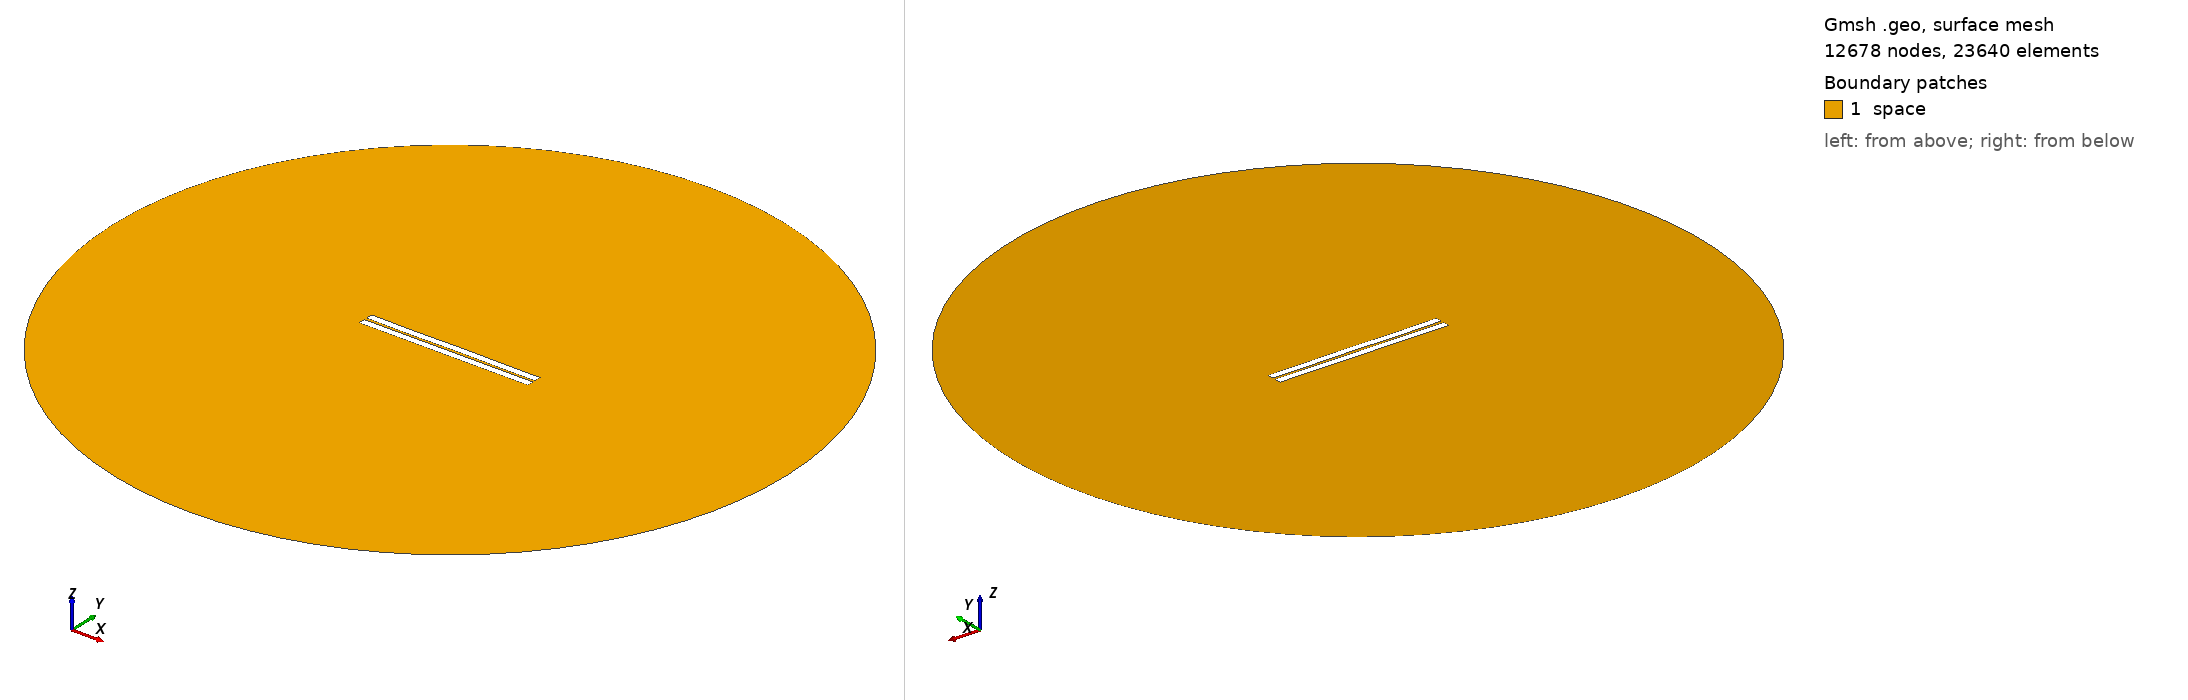

Gmsh geometry script, surface-meshed: 12678 nodes, 23640 surface elements. Boundary patches (legend numbers): 1 space. Left view from above one corner, right view from below the opposite corner. Legend entries are the model's physical surfaces. The drawing asked Gmsh for element sizes between 1% and 20% of the model's largest extent; the script's own settings can give other sizes.

=== 57.geo (drawn) ===
//---------------------------------------
// Geometry kernel
//---------------------------------------

SetFactory("OpenCASCADE");



//---------------------------------------
// Parameters of the geometry
//---------------------------------------

// Overetch of the upper plate
overetch = 0.0;

// Distance between the plates
distance = 1.5;

// Discretization over the x axis (for the deformation)
nx = 50; 

// Length of the plate
L = 100 - overetch; 

// Number of modes
n = 4; 

// 1st mode coefficient
coeff(1) = -0.15;
beta(1) = 0.596864 * 3.1415926535 / L;

// 2nd mode coefficient
coeff(2) = 0.0;
beta(2) = 1.49418 * 3.1415926535 / L;

// 3rd mode coefficient
coeff(3) = -0.075;
beta(3) = 2.50025 * 3.1415926535 / L;

// 4th mode coefficient
coeff(4) = -0.075;
beta(4) = 3.49999 * 3.1415926535 / L;



//---------------------------------------
// Upper plate (deformed rectangle)
//---------------------------------------

// Coordiantes of the upper plate
xmin = -50;
xmax = 50 - overetch;

// Height of the upper plate
yheight = 4 - 2 * overetch;

// Indexes of the points
UpperID[] = {};
LowerID[] = {};
LeftID[] = {};
RightID[] = {};

// Point index
p = 1;

// Horizontal edges
For i In {1:nx}
    x = xmin + (i-1)*(xmax - xmin)/(nx-1);

    y_bottom = distance / 2 + overetch;
    For j In {1:n}
        C = (Cosh(beta(j)*L) + Cos(beta(j)*L)) / (Sinh(beta(j)*L) + Sin(beta(j)*L));
        y_bottom  = y_bottom + coeff(j) * (Cosh(beta(j)*(x+50)) - Cos(beta(j)*(x+50)) - C * (Sinh(beta(j)*(x+50)) - Sin(beta(j)*(x+50))));
    EndFor

    y_top = y_bottom + yheight;

    Point(p) = {x, y_top, 0, 1.0};
    UpperID[i] = p;
    p = p + 1;

    Point(p) = {x, y_bottom, 0, 1.0};
    LowerID[i] = p;
    p = p + 1;
EndFor

// Create point lists
UpperPts[] = {}; LowerPts[] = {};
For i In {1:nx}
  UpperPts[] += {UpperID[i]};
  LowerPts[] += {LowerID[i]};
EndFor

// Build splines
Spline(1) = {UpperPts[]};
Spline(2) = {LowerPts[]};
Line(3) = {LowerPts[nx-1], UpperPts[nx-1]};
Line(4) = {LowerPts[0], UpperPts[0]};

// Build the plane surface
Curve Loop(1) = {2, 3, -1, -4};
Plane Surface(1) = {1};



//---------------------------------------
// Lower plate (rectangle)
//---------------------------------------

// Vertices
Point(1001) = {-50, -1, 0, 1.0};
Point(1002) = { 50, -1, 0, 1.0};
Point(1003) = { 50,  -5, 0, 1.0};
Point(1004) = {-50,  -5, 0, 1.0};

// Edges
Line(5) = {1001, 1002};
Line(6) = {1002, 1003};
Line(7) = {1003, 1004};
Line(8) = {1004, 1001};

// Plane surface
Line Loop(2) = {5, 6, 7, 8};
Plane Surface(2) = {2}; 



//---------------------------------------
// Outer (fictious) boundary
//---------------------------------------

// Points
Point(1005) = {0, 0, 0};       // Center
Point(1006) = {200, 0, 0};     // Start point
Point(1007) = {0, 200, 0};     // 90 degrees
Point(1008) = {-200, 0, 0};    // 180 degrees
Point(1009) = {0, -200, 0};    // 270 degrees

// Circle arcs (each needs start, center, end)
Circle(9) = {1006, 1005, 1007};
Circle(10) = {1007, 1005, 1008};
Circle(11) = {1008, 1005, 1009};
Circle(12) = {1009, 1005, 1006};

// Plane surface for the entire domain
Curve Loop(3) = {9, 10, 11, 12};
Surface(3) = {3};

// Subtract the plates from the whole domain to obtain the actual domain where we want to solve the equations
BooleanDifference{ Surface{3}; Delete; }{ Surface{1}; Surface{2}; Delete; }




//---------------------------------------
// Transfinite Lines/Curves
//---------------------------------------

// Set the number of points on the boundaries
r = 7;

// Plates
Transfinite Curve {1, 2} = 50*r Using Progression 1;
Transfinite Curve {3, 4} = 2*r Using Progression 1;
Transfinite Line {5, 7} = 50*r Using Progression 1;
Transfinite Line {6, 8} = 2*r Using Progression 1;

// Outer boundary
Transfinite Line {9, 10, 11, 12} = 20 Using Progression 1;



//---------------------------------------
// Physical groups
//---------------------------------------                

// Physical curves (boundaries)
Physical Line("force_segment", 10) = {2};
Physical Line("upper_plate", 11) = {1, 3, 4};
Physical Line("lower_plate", 12) = {5, 6, 7, 8};
Physical Line("boundary", 20) = {9, 10, 11, 12};

// Physical Surfaces
Physical Surface("space", 30) = {3};



//---------------------------------------
// 6. Generate the Mesh
//---------------------------------------

// 2D mesh generation
Mesh 2;
